Labelled photos from "Match", an image-classification folder in ROMOHHR/LeatherTextureMatcher. The possible labels are: leather texture B 1, leather texture B 2, leather texture B 3, leather texture B 4, leather texture M 1, leather texture M 10, leather texture M 2, leather texture M 3, leather texture M 4, leather texture M 5, leather texture M 6, leather texture M 7, leather texture M 8, leather texture M 9, leather texture S 1, leather texture S 10, leather texture S 11, leather texture S 12, leather texture S 13, leather texture S 14, leather texture S 15, leather texture S 16, leather texture S 17, leather texture S 18, leather texture S 19, leather texture S 2, leather texture S 20, leather texture S 21, leather texture S 22, leather texture S 23, leather texture S 24, leather texture S 25, leather texture S 26, leather texture S 3, leather texture S 4, leather texture S 5, leather texture S 6, leather texture S 7, leather texture S 8, leather texture S 9.

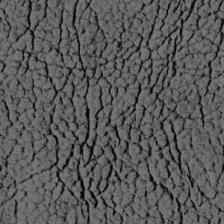
Label: leather texture S 19

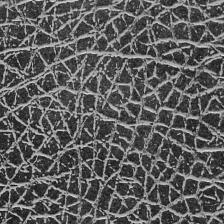
Label: leather texture B 2

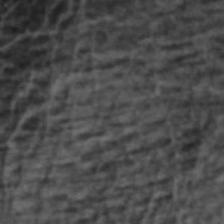
Label: leather texture S 3

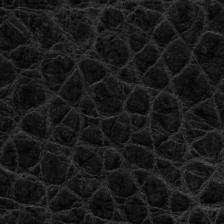
Label: leather texture M 8

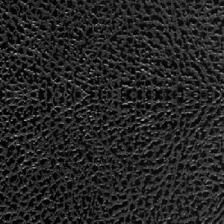
Label: leather texture S 18

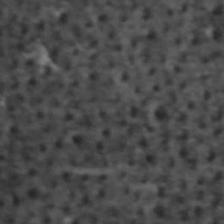
Label: leather texture S 6
